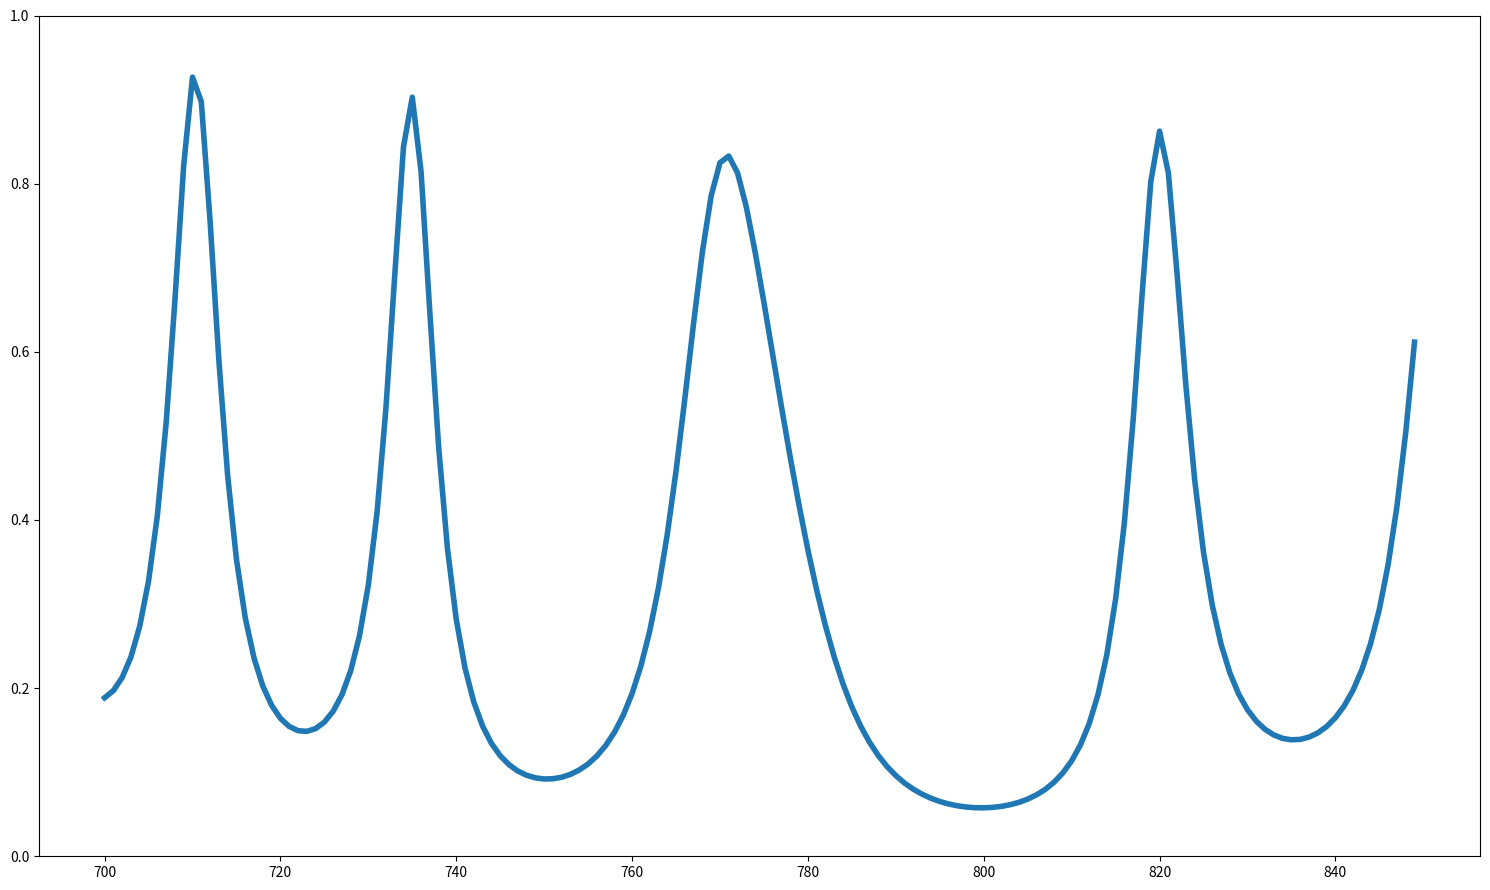

The matplotlib source for this figure:
# %%
import numpy as np
import matplotlib.pyplot as plt
# %%
n_cladding = 1.0
n_substrate = 1.0
n_effective = 0.0
# %%
wavelength_range = range(700, 850, 1)
# %%
fig, ax = plt.subplots(
    nrows=1,
    ncols=1,
    figsize=[15, 9],
    tight_layout=True)
# %%
T = []
R = []
P = []
resonance_location = []
# %%
number_mirror_pairs = 28
n_high = 3.6
t_high = 54
n_low = 3.34
t_low = 58
cavity_n = 3.65
cavity_t = 100
# %%
n = [n_high, n_low] * number_mirror_pairs
t = [t_high, t_low] * number_mirror_pairs
n[6] = cavity_n
t[6] = cavity_t
# %%
T.clear()
R.clear()
P.clear()
# %%
for wav in wavelength_range:
    k0 = (2 * np.pi) / wav
    M0 = [[1, 0], [0, 1]]

    for i in range(number_mirror_pairs * 2):
        refractive_index = (n[i] ** 2) - (n_effective ** 2)
        kappa = k0 * np.sqrt(refractive_index)
        arg = kappa * t[i]
        M = [
            [np.cos(arg),                   ((1j * np.sin(arg)) / kappa)],
            [(1j * kappa * np.sin(arg)),    np.cos(arg)]]
        M0 = np.matmul(M0, M)

    kc = k0 * np.sqrt((n_cladding ** 2) - (n_effective ** 2))
    ks = k0 * np.sqrt((n_substrate ** 2) - (n_effective ** 2))

    transmission = (
        (2 * ks) /
        (
            (ks * M0[0][0]) +
            (kc * M0[1][1]) +
            (ks * kc * M0[0][1]) +
            (M0[1][0])))

    reflection = (
        (
            (ks * M0[0][0]) -
            (kc * M0[1][1]) +
            (ks * kc * M0[0][1]) -
            (M0[1][0])) *
        (transmission / (2 * ks)))

    phase = np.arctan(transmission.real / transmission.imag)

    T.append(transmission * transmission.conjugate())
    R.append(reflection * reflection.conjugate())
    P.append(phase)
# %%
y = [1 - r.real for r in R]
resonance_location.append(wavelength_range[np.argmax(y)])
# %%
ax.plot(
    wavelength_range,
    y,
    linewidth=4)
ax.set_ylim(0, 1)
# %%
plt.show()
print(M0)